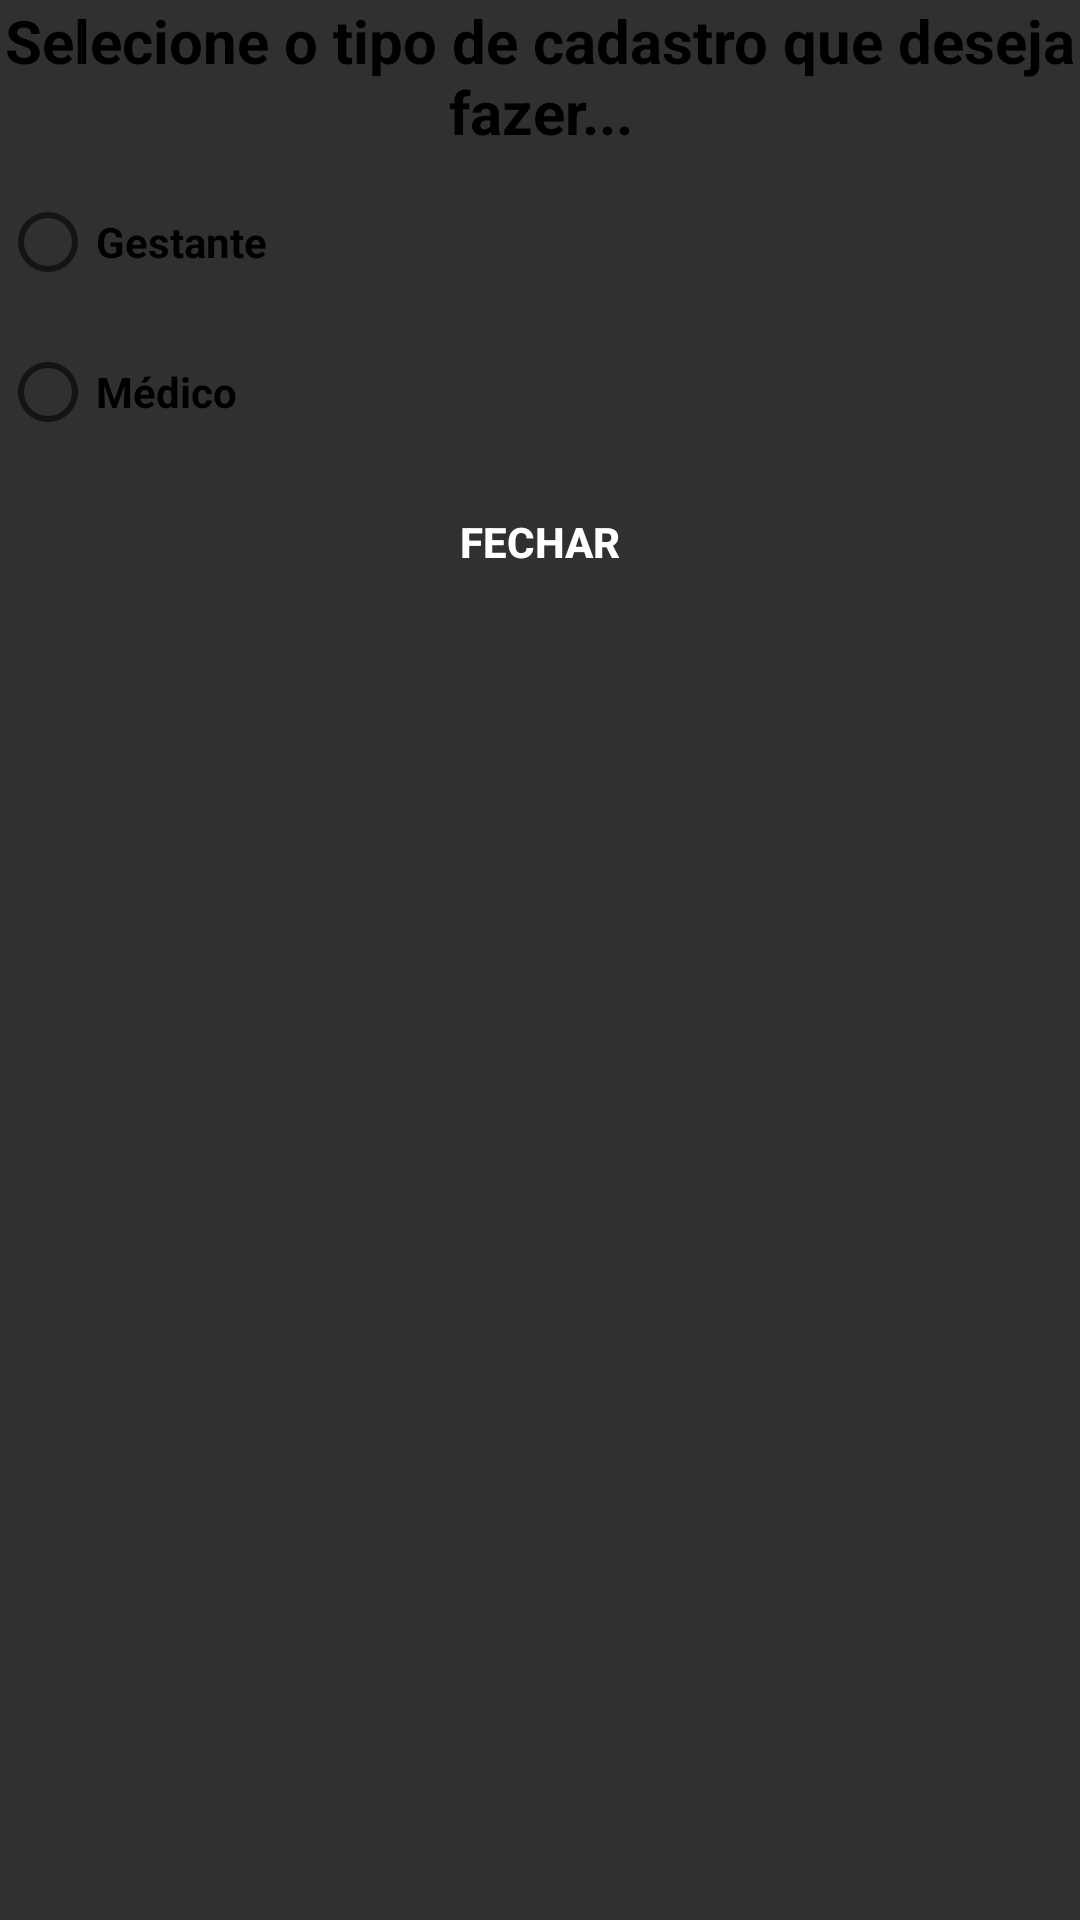

Layout XML and referenced resources for this Android screen:
<!-- AndroidManifest.xml: application theme AppTheme -->
<!-- res/layout/dialog_alertcad.xml -->
<?xml version="1.0" encoding="utf-8"?>
<RelativeLayout xmlns:android="http://schemas.android.com/apk/res/android"
    android:layout_width="match_parent"
    android:layout_height="match_parent"
    android:background="@drawable/dialog_bg"
    android:orientation="horizontal">


    <TextView
        android:id="@+id/titulo"
        android:layout_width="match_parent"
        android:layout_height="wrap_content"
        android:text="@string/txtAlert"
        android:textSize="20dp"
        android:textStyle="bold"
        android:gravity="center_horizontal|center_vertical"
        android:textColor="@android:color/black"/>

    <RadioGroup

        android:layout_width="wrap_content"
        android:layout_height="wrap_content"
        android:layout_below="@id/titulo"
        android:button="@drawable/custom_radio_button"
        android:id="@+id/groupSelect">
        <RadioButton
            android:layout_marginTop="5dp"
            android:id="@+id/rbGestante"
            android:theme="@style/MyRadioButton"
            android:layout_width="match_parent"
            android:layout_height="50dp"
            android:layout_weight="1"
            android:text="@string/slcGestante"
            android:textStyle="bold"/>

        <RadioButton
            android:id="@+id/rbMedico"
            android:theme="@style/MyRadioButton"
            android:layout_below="@id/rbGestante"
            android:layout_width="match_parent"
            android:layout_height="50dp"
            android:layout_weight="1"
            android:text="@string/slcMedico"
            android:textStyle="bold"/>
    </RadioGroup>


    <Button
        android:id="@+id/btnFechar"
        android:layout_width="match_parent"
        android:layout_height="50dp"
        android:layout_alignParentStart="true"
        android:layout_below="@+id/groupSelect"
        android:layout_weight="1"
        android:background="@drawable/btnfechar"
        android:text="@string/btnFechar"
        android:textColor="@color/branca"
        android:textStyle="bold" />
</RelativeLayout>
<!-- resources referenced by this layout -->
<resources>
  <color name="branca">#fff</color>
  <string name="btnFechar">Fechar</string>
  <string name="slcGestante">Gestante</string>
  <string name="slcMedico">Médico</string>
  <string name="txtAlert">Selecione o tipo de cadastro que deseja fazer...</string>
  <style name="MyRadioButton" parent="Theme.AppCompat.Light">
          <item name="colorControlActivated">@color/colorAccent</item>
  
      </style>
  <style name="AppTheme" parent="Theme.AppCompat.NoActionBar">
          
          <item name="colorPrimary">@color/colorPrimary</item>
          <item name="colorPrimaryDark">@color/colorPrimaryDark</item>
          <item name="colorAccent">@color/branca</item>
      </style>
  <color name="colorAccent">#186B00</color>
  <color name="colorPrimary">#0b4396</color>
  <color name="colorPrimaryDark">#000</color>
</resources>
